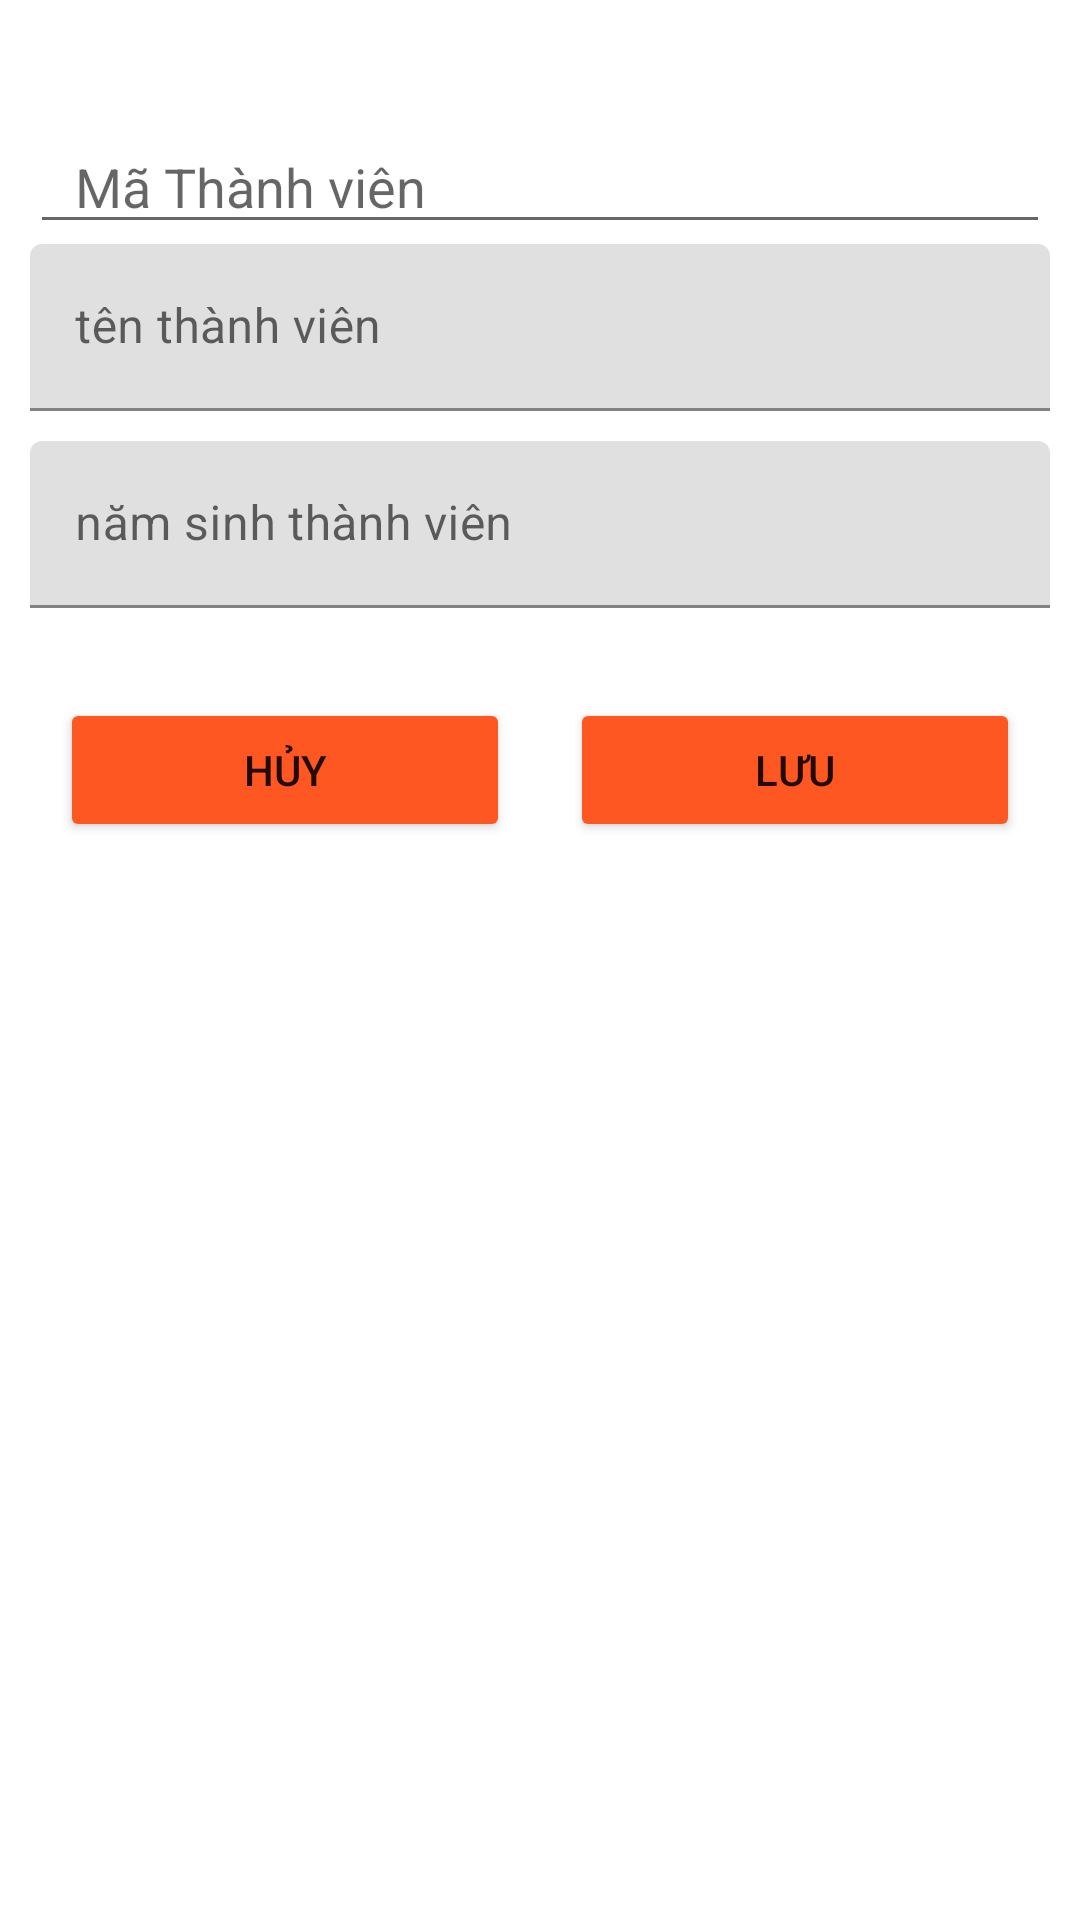

This screen was rendered from an Android layout file. Write that file and the resources it references.
<!-- AndroidManifest.xml: application theme Theme.PHONGNVPH23556_MOB2041 -->
<!-- res/layout/themthanhvien_dialog.xml -->
<?xml version="1.0" encoding="utf-8"?>
<LinearLayout xmlns:android="http://schemas.android.com/apk/res/android"
    android:layout_width="300dp"
    android:orientation="vertical"
    android:layout_height="500dp">

    <EditText
        android:layout_marginTop="40dp"
        android:layout_marginHorizontal="10dp"
        android:paddingHorizontal="15dp"
        android:id="@+id/edtMaTV"
        android:hint="Mã Thành viên"
        android:layout_width="match_parent"
        android:layout_height="wrap_content"/>

    <com.google.android.material.textfield.TextInputLayout
        android:layout_width="match_parent"
        android:layout_height="wrap_content">

        <com.google.android.material.textfield.TextInputEditText
            android:layout_marginHorizontal="10dp"
            android:paddingHorizontal="15dp"
            android:layout_width="match_parent"
            android:id="@+id/edtTenTV"
            android:hint="tên thành viên"
            android:layout_height="wrap_content"/>

    </com.google.android.material.textfield.TextInputLayout>

    <com.google.android.material.textfield.TextInputLayout
        android:layout_marginTop="10dp"
        android:layout_width="match_parent"
        android:layout_height="wrap_content">

        <com.google.android.material.textfield.TextInputEditText
            android:layout_marginHorizontal="10dp"
            android:paddingHorizontal="15dp"
            android:layout_width="match_parent"
            android:id="@+id/edtNamsinhTV"
            android:hint="năm sinh thành viên"
            android:layout_height="wrap_content"/>

    </com.google.android.material.textfield.TextInputLayout>
   <LinearLayout
       android:layout_marginTop="30dp"
       android:layout_marginHorizontal="20dp"
       android:orientation="horizontal"
       android:layout_width="match_parent"
       android:layout_height="wrap_content">
       <Button
           android:layout_marginRight="20dp"
           android:backgroundTint="#FF5722"
           android:id="@+id/btnhuythemtv"
           android:text="hủy"
           android:layout_weight="1"
           android:layout_width="wrap_content"
           android:layout_height="wrap_content"/>
       <Button
           android:backgroundTint="#FF5722"
           android:id="@+id/btnthemtv"
           android:text="lưu"
           android:layout_weight="1"
           android:layout_width="wrap_content"
           android:layout_height="wrap_content"/>





   </LinearLayout>


</LinearLayout>
<!-- resources referenced by this layout -->
<resources>
  <style name="Theme.PHONGNVPH23556_MOB2041" parent="Theme.MaterialComponents.DayNight.NoActionBar">
          
          <item name="colorPrimary">@color/purple_500</item>
          <item name="colorPrimaryVariant">@color/purple_700</item>
          <item name="colorOnPrimary">@color/white</item>
          
          <item name="colorSecondary">@color/teal_200</item>
          <item name="colorSecondaryVariant">@color/teal_700</item>
          <item name="colorOnSecondary">@color/black</item>
          
          <item name="android:statusBarColor" tools:targetApi="l">?attr/colorPrimaryVariant</item>
          
      </style>
  <!-- not gathered from this repository: default colours our renderer supplied (Android Studio template values) -->
  <color name="purple_500">#FF6200EE</color>
  <color name="purple_700">#FF3700B3</color>
  <color name="teal_200">#FF03DAC5</color>
  <color name="teal_700">#FF018786</color>
  <color name="black">#FF000000</color>
  <color name="white">#FFFFFFFF</color>
</resources>
